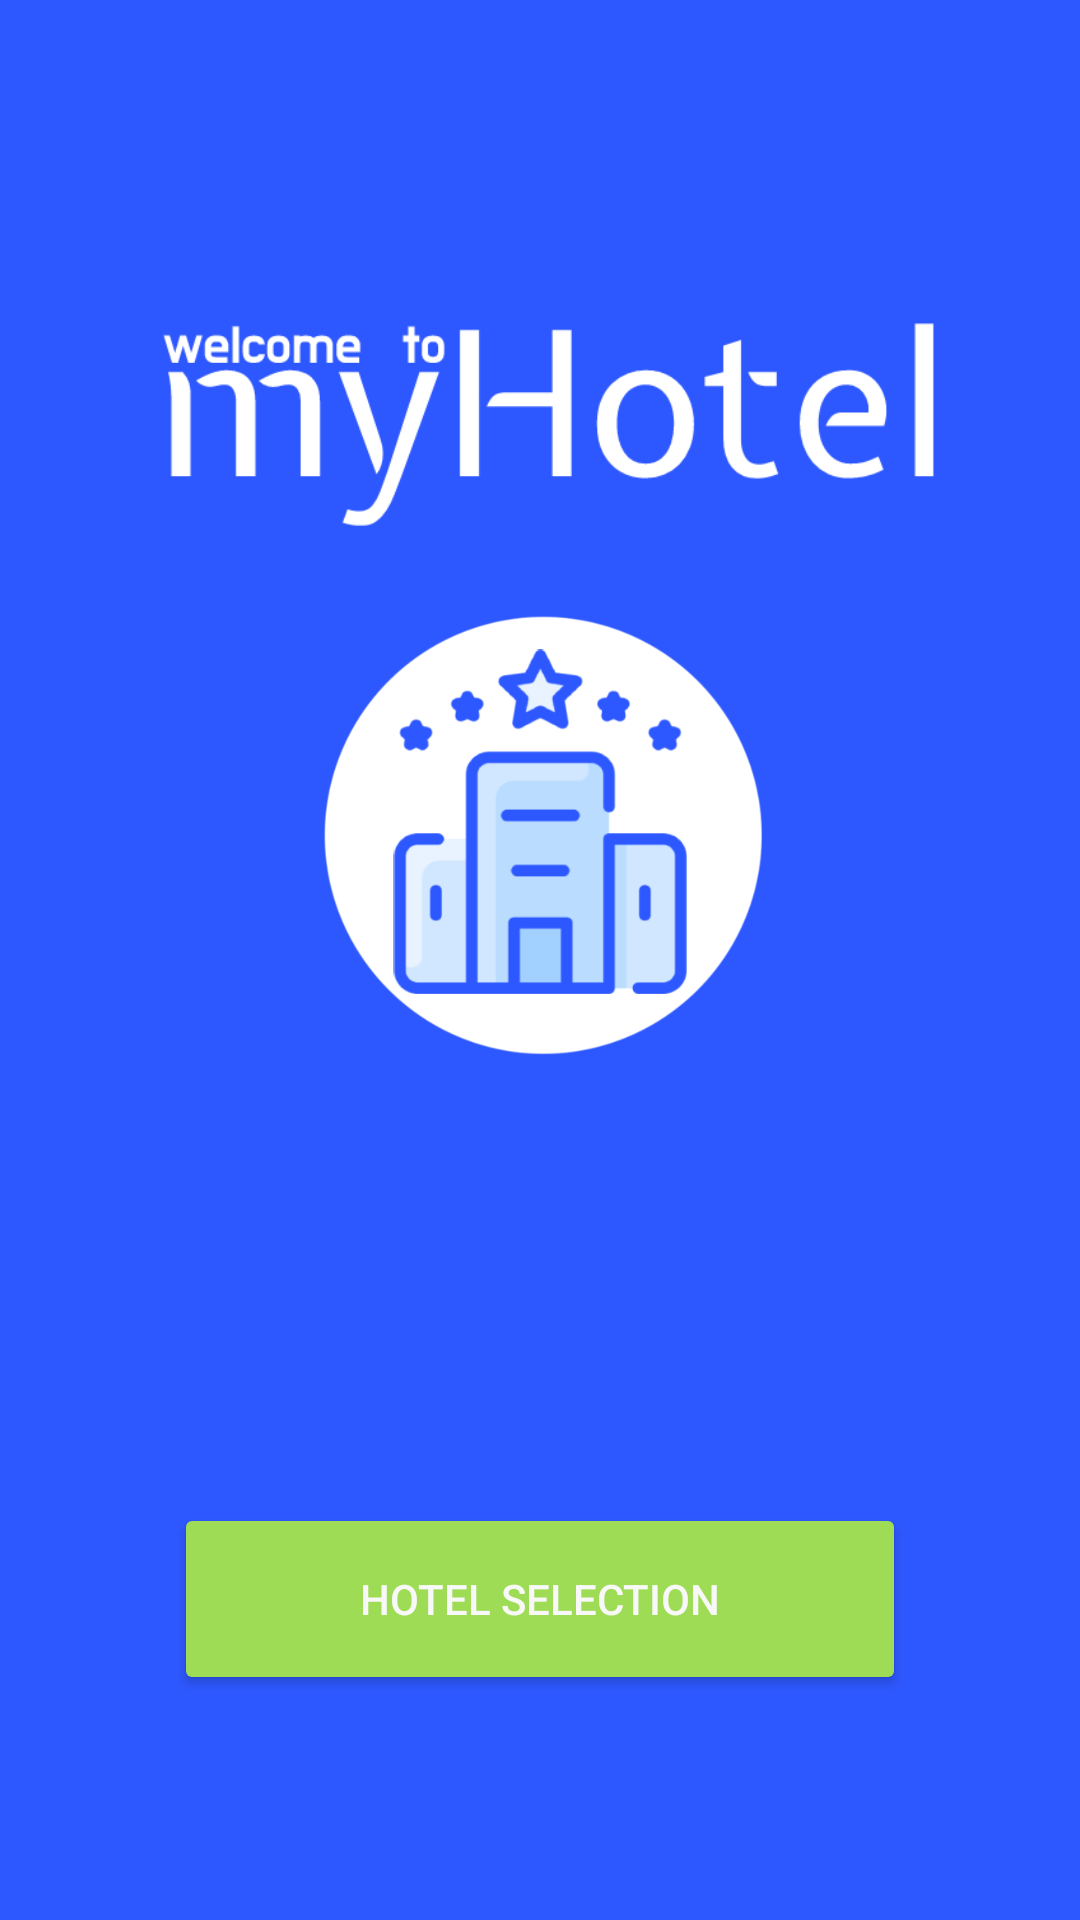

The Android layout XML behind this screen, and the referenced resources:
<!-- AndroidManifest.xml: application theme Theme.MyHotel -->
<!-- res/layout/activity_main.xml -->
<?xml version="1.0" encoding="utf-8"?>
<androidx.constraintlayout.widget.ConstraintLayout xmlns:android="http://schemas.android.com/apk/res/android"
    xmlns:app="http://schemas.android.com/apk/res-auto"
    xmlns:tools="http://schemas.android.com/tools"
    android:layout_width="match_parent"
    android:layout_height="match_parent"
    android:background="@color/anaColor"
    tools:context=".MainActivity">

    <ImageView
        android:id="@+id/imageView2"
        android:layout_width="310dp"
        android:layout_height="294dp"
        android:layout_marginTop="132dp"
        android:contentDescription="logoes image"
        app:layout_constraintBottom_toBottomOf="parent"
        app:layout_constraintEnd_toEndOf="parent"
        app:layout_constraintStart_toStartOf="parent"
        app:layout_constraintTop_toTopOf="@+id/imageView3"
        app:layout_constraintVertical_bias="0.0"
        app:srcCompat="@drawable/logogo" />

    <ImageView
        android:id="@+id/imageView3"
        android:layout_width="356dp"
        android:layout_height="247dp"
        app:layout_constraintEnd_toEndOf="@+id/imageView2"
        app:layout_constraintStart_toStartOf="@+id/imageView2"
        app:layout_constraintTop_toTopOf="parent"
        app:srcCompat="@drawable/myhoteltext" />

    <Button
        android:id="@+id/buttonwelcome"
        android:layout_width="244dp"
        android:layout_height="64dp"
        android:text="Hotel Selection"
        android:textAlignment="center"
        android:textColor="#F8F8F8"
        android:textColorHighlight="#FFFFFF"
        android:textColorHint="#FFFFFF"
        android:textColorLink="#252424"
        app:backgroundTint="#9EDC56"
        app:layout_constraintBottom_toBottomOf="parent"
        app:layout_constraintEnd_toEndOf="@+id/imageView2"
        app:layout_constraintStart_toStartOf="@+id/imageView2"
        app:layout_constraintTop_toBottomOf="@+id/imageView2" />

</androidx.constraintlayout.widget.ConstraintLayout>
<!-- resources referenced by this layout -->
<resources>
  <color name="anaColor">#2E58FF</color>
  <!-- drawable logogo: png bitmap (drawable, 35289 bytes) -->
  <!-- drawable myhoteltext: png bitmap (drawable, 7766 bytes) -->
  <style name="Theme.MyHotel" parent="Theme.MaterialComponents.DayNight.DarkActionBar">
          
          <item name="colorPrimary">@color/purple_500</item>
          <item name="colorPrimaryVariant">@color/purple_700</item>
          <item name="colorOnPrimary">@color/white</item>
          
          <item name="colorSecondary">@color/teal_200</item>
          <item name="colorSecondaryVariant">@color/teal_700</item>
          <item name="colorOnSecondary">@color/black</item>
          
          <item name="android:statusBarColor" tools:targetApi="l">?attr/colorPrimaryVariant</item>
          
          <item name="windowActionBar">false</item>
          <item name="windowNoTitle">true</item>
  
  
      </style>
  <color name="purple_500">@color/anaColor</color>
  <color name="purple_700">@color/anaColor</color>
  <color name="white">#FFFFFFFF</color>
  <color name="teal_200">#FF03DAC5</color>
  <color name="teal_700">#FF018786</color>
  <color name="black">#FF000000</color>
</resources>
